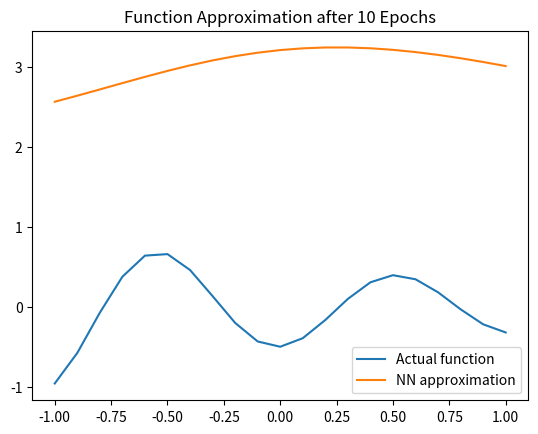
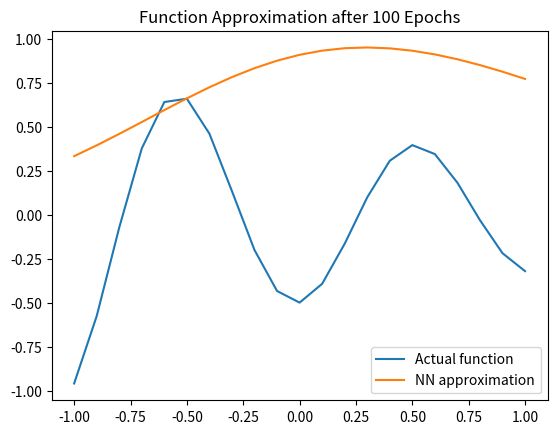
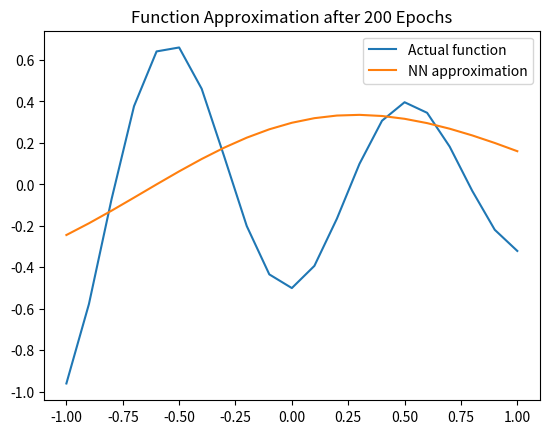
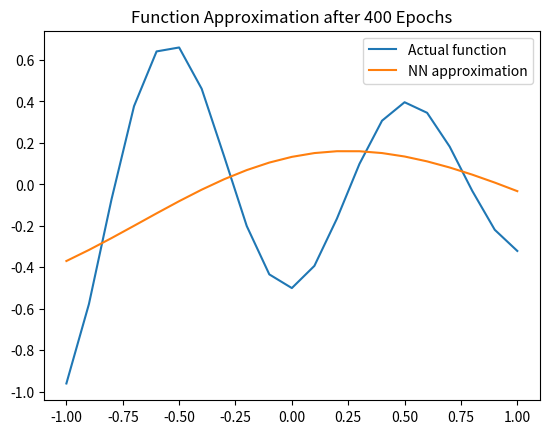
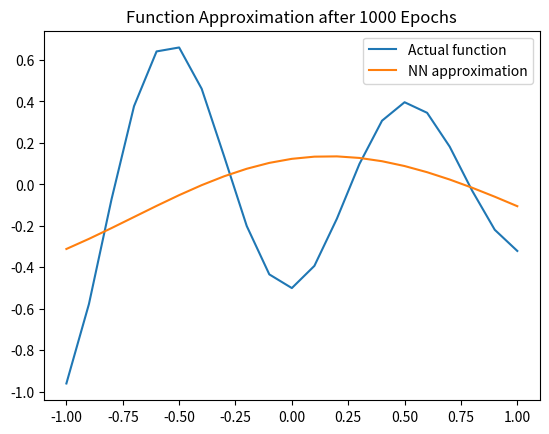
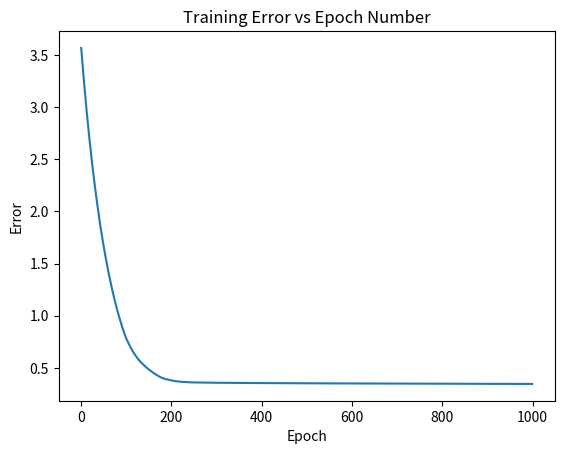

Python code for these plots, in order:
import numpy as np
import matplotlib.pyplot as plt

np.random.seed(5)  # for reproducibility
n_hidden = 20
learning_rate = 0.0001
epochs = 1000

# Randomly initialize weights and biases
W1 = np.random.randn(1, n_hidden)
b1 = np.random.randn(n_hidden)
W2 = np.random.randn(n_hidden, 1)
b2 = np.random.randn(1)

def sigmoid(x):
    return 1 / (1 + np.exp(-x))

def sigmoid_derivative(x):
    return sigmoid(x) * (1 - sigmoid(x))

def forward_propagation(X):
    z1 = np.dot(X, W1) + b1
    a1 = sigmoid(z1)
    z2 = np.dot(a1, W2) + b2
    return a1, z2


def backward_propagation(X, Y, a1, z2):
    global W1, b1, W2, b2
    error = z2 - Y
    dW2 = np.dot(a1.T, error)
    db2 = np.sum(error)
    d_z1 = np.dot(error, W2.T) * sigmoid_derivative(np.dot(X, W1) + b1)  # Change a1 to z1
    dW1 = np.dot(X.T, d_z1)
    db1 = np.sum(d_z1, axis=0)
    W1 -= learning_rate * dW1
    b1 -= learning_rate * db1
    W2 -= learning_rate * dW2
    b2 -= learning_rate * db2
    return np.mean(np.abs(error))

X = np.array([[-1], [-0.9], [-0.8], [-0.7], [-0.6], [-0.5], [-0.4], [-0.3], [-0.2], [-0.1],
              [0], [0.1], [0.2], [0.3], [0.4], [0.5], [0.6], [0.7], [0.8], [0.9], [1]])
Y = np.array([[-0.96], [-0.577], [-0.073], [0.377], [0.641], [0.66], [0.461], [0.134],
              [-0.201], [-0.434], [-0.5], [-0.393], [-0.165], [0.099], [0.307], [0.396],
              [0.345], [0.182], [-0.031], [-0.219], [-0.321]])

errors = []

def plot_approximation(epoch):
    a1, z2 = forward_propagation(X)
    plt.figure()
    plt.plot(X, Y, label='Actual function')
    plt.plot(X, z2, label='NN approximation')
    plt.legend()
    plt.title(f'Function Approximation after {epoch} Epochs')
    plt.savefig(f'function_approximation_{epoch}_epochs.pdf')

for epoch in range(epochs):
    a1, z2 = forward_propagation(X)
    error = backward_propagation(X, Y, a1, z2)
    errors.append(error)
    if epoch+1 in [10,100,200,400,1000]:
        plot_approximation(epoch+1)

# (1) Training error vs epoch number
plt.figure()
plt.plot(errors)
plt.xlabel('Epoch')
plt.ylabel('Error')
plt.title('Training Error vs Epoch Number')
plt.savefig('training_error_vs_epoch_number2.pdf')



